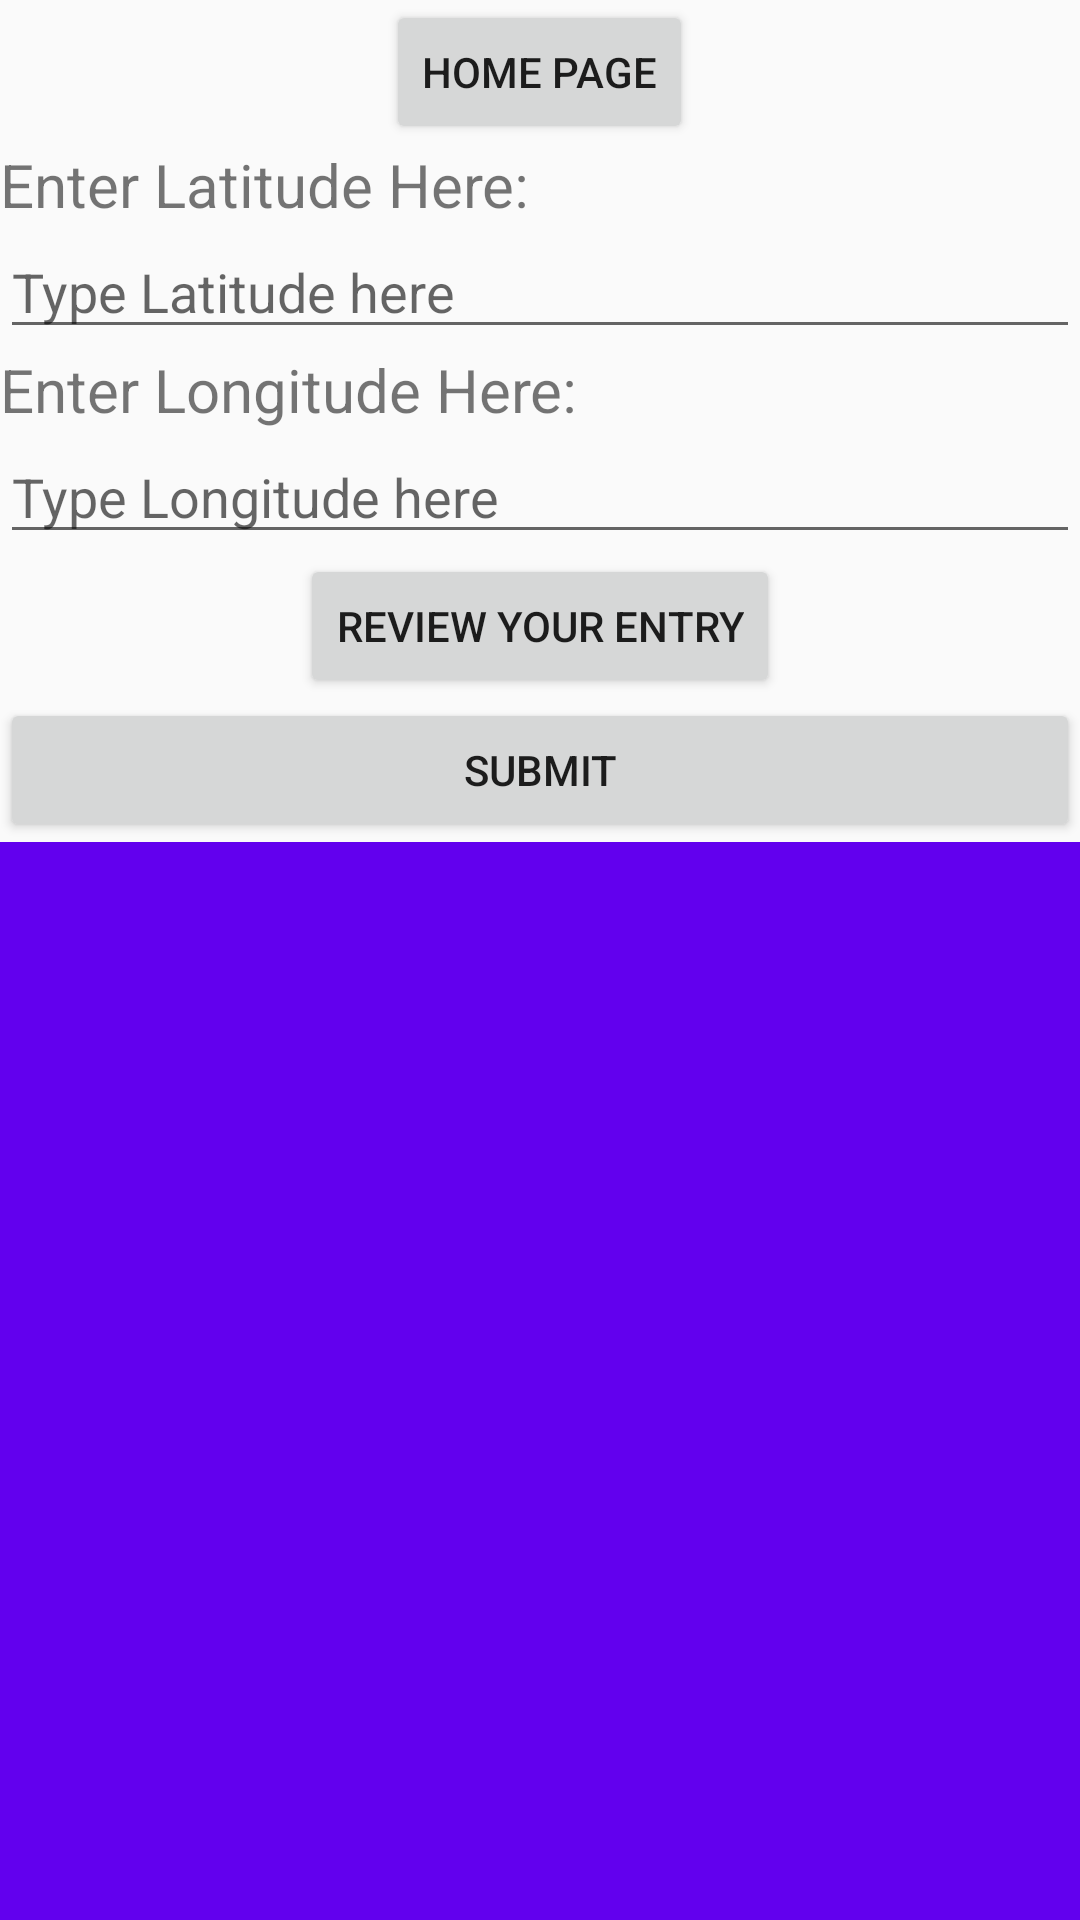

Write the Android layout XML for this screen, with the resource values it uses.
<!-- AndroidManifest.xml: application theme AppTheme -->
<!-- res/layout/activity_nasa_earth_main.xml -->
<?xml version="1.0" encoding="utf-8"?>
<LinearLayout xmlns:android="http://schemas.android.com/apk/res/android"
    xmlns:app="http://schemas.android.com/apk/res-auto"
    xmlns:tools="http://schemas.android.com/tools"
    android:orientation="vertical"
    android:layout_width="match_parent"
    android:layout_height="match_parent"
    tools:context=".NasaEarthMainActivity"
    android:id="@+id/nasaMainLayout">

    <ProgressBar
        style="?android:attr/progressBarStyleHorizontal"
        android:id="@+id/progressBar"
        android:visibility="invisible"
        android:layout_width="match_parent"
        android:layout_height="wrap_content"
        android:progressDrawable="@drawable/progressnasaearth">
    </ProgressBar>

    <Button
        android:id="@+id/snackButton"
        android:layout_width="wrap_content"
        android:layout_height="wrap_content"
        android:text="@string/SnackText"
        android:layout_columnSpan="1"
        android:textAlignment="center"
        android:layout_gravity="center"/>

    <TextView
        android:id="@+id/textView1"
        android:layout_width="match_parent"
        android:layout_height="wrap_content"
        android:textSize="20sp"
        android:text="@string/TextViewText1" />

    <EditText
        android:id="@+id/editText1"
        android:layout_width="match_parent"
        android:layout_height="wrap_content"
        android:gravity="fill"
        android:hint="@string/EditText1">
    </EditText>

    <TextView
        android:id="@+id/textView2"
        android:layout_width="match_parent"
        android:layout_height="wrap_content"
        android:textSize="20sp"
        android:text="@string/TextViewText2" />

    <EditText
        android:id="@+id/editText2"
        android:layout_width="match_parent"
        android:layout_height="wrap_content"
        android:gravity="fill"
        android:hint="@string/EditText2">
    </EditText>

    <Button
        android:id="@+id/toastButton"
        android:layout_width="wrap_content"
        android:layout_height="wrap_content"
        android:text="@string/ToastText"
        android:layout_columnSpan="1"
        android:textAlignment="center"
        android:layout_gravity="center"
        />

    <Button
        android:id="@+id/submitButton"
        android:layout_width="match_parent"
        android:layout_height="wrap_content"
        android:text="@string/ButtonText" />

    <FrameLayout
        android:id="@+id/fragmentLocation"
        android:layout_width="match_parent"
        android:layout_height="match_parent"
        android:padding="0dp"
        android:background="@color/colorPrimary">

    </FrameLayout>


</LinearLayout>
<!-- resources referenced by this layout -->
<resources>
  <string name="ButtonText"> Submit </string>
  <string name="EditText1">Type Latitude here</string>
  <string name="EditText2">Type Longitude here</string>
  <string name="SnackText">Home Page</string>
  <string name="TextViewText1">Enter Latitude Here:</string>
  <string name="TextViewText2">Enter Longitude Here:</string>
  <string name="ToastText">Review Your Entry</string>
  <style name="AppTheme" parent="Theme.AppCompat.Light.DarkActionBar">
          
          <item name="colorPrimary">@color/colorPrimary</item>
          <item name="colorPrimaryDark">@color/colorPrimaryDark</item>
          <item name="colorAccent">@color/colorAccent</item>
  
          <item name="windowActionBar">false</item>
          <item name="android:windowNoTitle">true</item>
      </style>
  <!-- not gathered from this repository: default colours our renderer supplied (Android Studio template values) -->
  <color name="colorPrimary">#FF6200EE</color>
  <color name="colorPrimaryDark">#FF3700B3</color>
  <color name="colorAccent">#FF03DAC5</color>
</resources>
